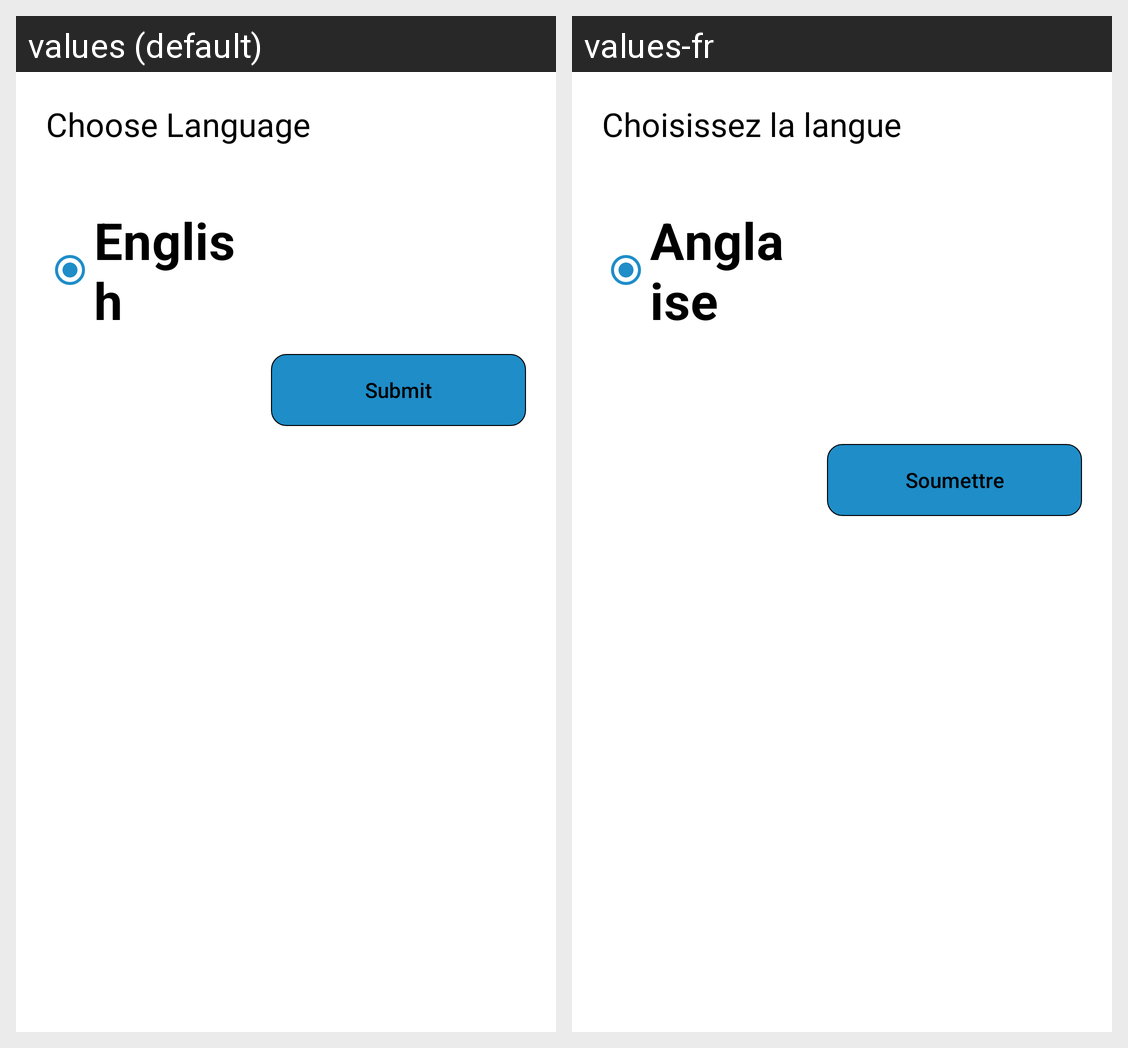

Here is an Android app screen in its default locale and in the app's own translations. Write out the translated-string differences for the strings that appear on this screen.
Android screen res/layout/fragment_change_language.xml rendered under 2 locales, left to right: values (default), values-fr. Device: Nexus 5 (rendered at 1080×1920; each locale shown at half size, 540×960, under a caption strip naming it); theme AppTheme.
Strings drawn on this screen, with the default value and each locale's value (text and hints the layout hard-codes, and strings that could not be matched under every locale, appear in the picture but are not listed):

choose_language
  values: Choose Language
  values-fr: Choisissez la langue

english
  values: English
  values-fr: Anglaise

submit
  values: Submit
  values-fr: Soumettre
